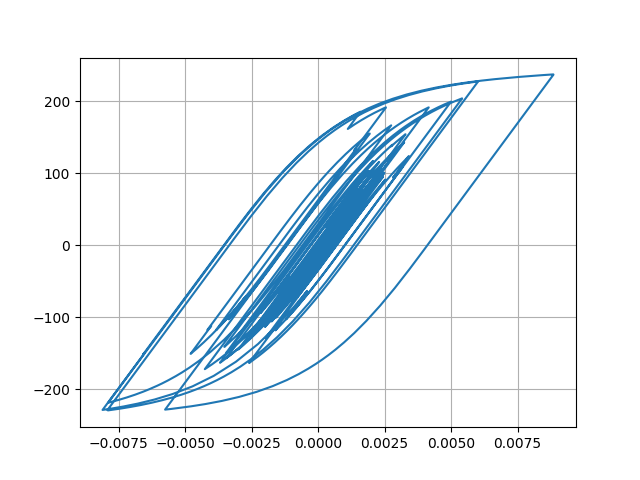

The table this chart was drawn from, first rows:
Desplacment, Force
0.0, 0.0
5.283992481791994e-06, 0.2642
1.8422268446253535e-05, 0.9211
3.442538387570601e-05, 1.721
4.896845118043652e-05, 2.448
5.865946165847728e-05, 2.933
6.157172736342372e-05, 3.078
5.7911226980794594e-05, 2.895
4.959219538228643e-05, 2.479
4.0187389480855194e-05, 2.009
3.40819725906979e-05, 1.704
3.471795192642926e-05, 1.736
4.319795531786951e-05, 2.16
5.831109546598234e-05, 2.915
7.77569162822018e-05, 3.887
9.821132508681852e-05, 4.91
0.0001162, 5.808
0.0001294, 6.466
0.0001373, 6.861
0.0001407, 7.035
0.0001402, 7.006
0.0001361, 6.803
0.0001292, 6.459
0.0001201, 6.001
0.0001086, 5.429
9.563771505440443e-05, 4.78
8.40801602556437e-05, 4.202
7.700870153391408e-05, 3.848
7.677381588336317e-05, 3.836
8.309056234265903e-05, 4.152
9.204874904267951e-05, 4.6
9.807268884259972e-05, 4.901
9.646850207814105e-05, 4.821
8.417222615515285e-05, 4.206
5.997886897990841e-05, 2.996
2.547100394898944e-05, 1.271
-1.6514526208701604e-05, -0.8283
-6.146732160076201e-05, -3.076
-0.0001041, -5.208
-0.0001402, -7.012
-0.0001668, -8.339
-0.0001839, -9.191
-0.0001939, -9.693
-0.0002004, -10.02
-0.000204, -10.2
-0.0002051, -10.25
-0.000205, -10.25
-0.0002067, -10.33
-0.0002176, -10.87
-0.0002437, -12.18
-0.0002865, -14.31
-0.0003416, -17.05
-0.0003993, -19.92
-0.000448, -22.34
-0.0004803, -23.93
-0.0004928, -24.56
-0.0004868, -24.25
-0.0004684, -23.33
-0.0004468, -22.25
-0.0004306, -21.44
... 2,941 more rows
